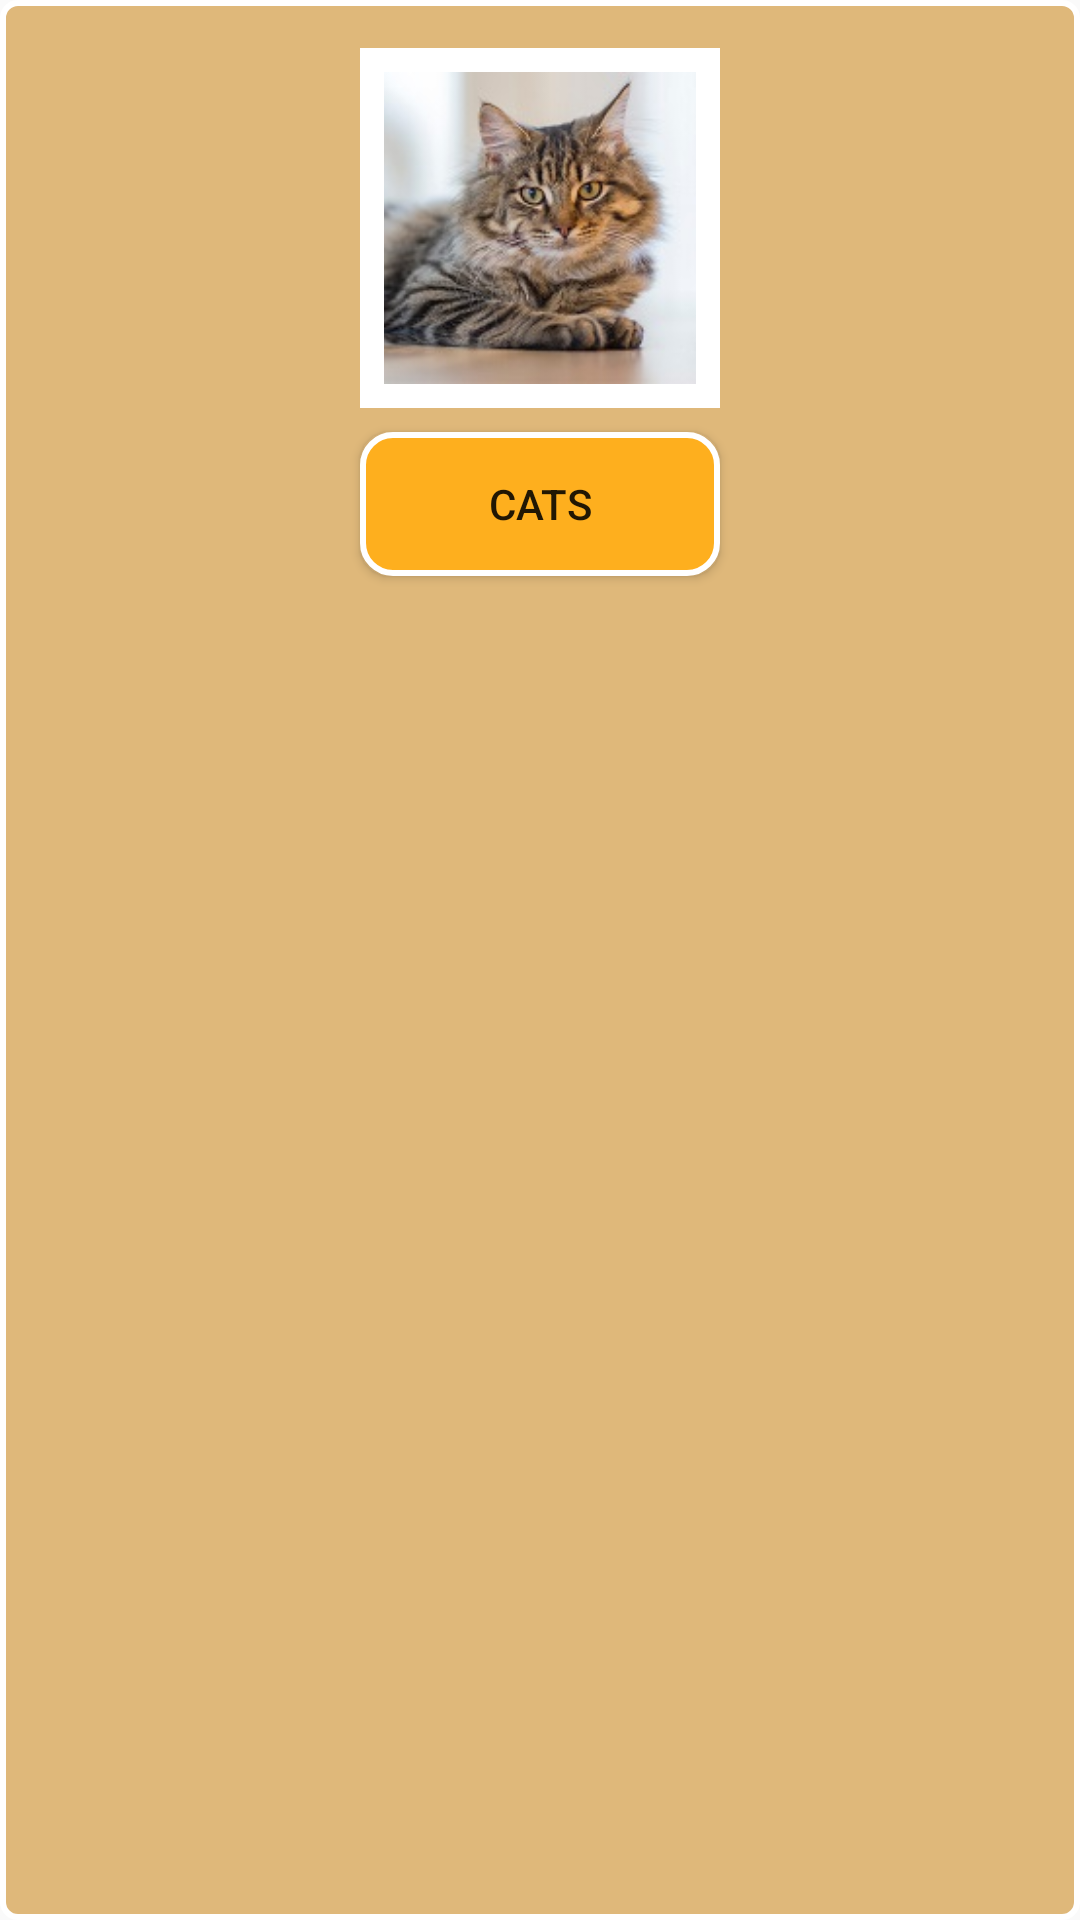

Produce the Android XML layout that renders to this screen, including the resource entries it uses.
<!-- AndroidManifest.xml: application theme AppTheme -->
<!-- res/layout/category_item.xml -->
<?xml version="1.0" encoding="utf-8"?>
<androidx.constraintlayout.widget.ConstraintLayout xmlns:android="http://schemas.android.com/apk/res/android"
    xmlns:app="http://schemas.android.com/apk/res-auto"
    android:layout_width="wrap_content"
    android:layout_margin="8dp"
    android:id="@+id/itemFull"
    android:layout_height="wrap_content"
    android:background="@drawable/size_back"
    android:padding="16dp">

    <ImageView
        android:id="@+id/imageCategory"
        android:layout_width="120dp"
        android:layout_height="120dp"
        android:background="@drawable/image_back"
        android:padding="8dp"
        android:src="@drawable/cat1_original"
        app:layout_constraintLeft_toLeftOf="parent"
        app:layout_constraintRight_toRightOf="parent"
        app:layout_constraintTop_toTopOf="parent" />

    <Button
        android:id="@+id/buttonCategory"
        android:layout_width="0dp"
        android:layout_height="wrap_content"
        android:layout_marginTop="8dp"
        android:background="@drawable/size_back_default"
        android:text="Cats"
        app:layout_constraintLeft_toLeftOf="@id/imageCategory"
        app:layout_constraintRight_toRightOf="@id/imageCategory"
        app:layout_constraintTop_toBottomOf="@id/imageCategory" />


</androidx.constraintlayout.widget.ConstraintLayout>
<!-- resources referenced by this layout -->
<resources>
  <!-- drawable cat1_original: jpg bitmap (drawable, 31809 bytes) -->
  <!-- drawable image_back (drawable) -->
  <?xml version="1.0" encoding="utf-8"?>
  <selector xmlns:android="http://schemas.android.com/apk/res/android">
      <item android:state_pressed="true">
          <shape>
              <stroke android:width="8dp" android:color="#FF0000" />
          </shape>
      </item>
  
      <item>
          <shape>
              <stroke android:width="8dp" android:color="#FFF" />
          </shape>
      </item>
  </selector>
  <!-- drawable size_back (drawable) -->
  <?xml version="1.0" encoding="utf-8"?>
  <selector xmlns:android="http://schemas.android.com/apk/res/android">
      <item>
          <shape>
              <corners android:radius="5dp"/>
              <stroke android:width="2dp" android:color="#FFF" />
              <solid android:color="#DFB87A" />
          </shape>
      </item>
  </selector>
  <!-- drawable size_back_default (drawable) -->
  <?xml version="1.0" encoding="utf-8"?>
  <selector xmlns:android="http://schemas.android.com/apk/res/android">
      <item android:state_pressed="true">
          <shape>
              <corners android:radius="10dp"/>
              <stroke android:color="#FFF" android:width="3dp"/>
              <solid android:color="#C57F00" />
          </shape>
      </item>
  
      <item>
          <shape>
              <corners android:radius="10dp"/>
              <stroke android:color="#FFF" android:width="2dp"/>
              <solid android:color="#FEAF1E" />
          </shape>
      </item>
  </selector>
  <style name="AppTheme" parent="Theme.AppCompat.Light.NoActionBar">
          
          <item name="colorPrimary">@color/colorPrimary</item>
          <item name="colorPrimaryDark">@color/colorPrimaryDark</item>
          <item name="colorAccent">@color/colorAccent</item>
      </style>
  <color name="colorPrimary">#6200EE</color>
  <color name="colorPrimaryDark">#CA9100</color>
  <color name="colorAccent">#03DAC5</color>
</resources>
